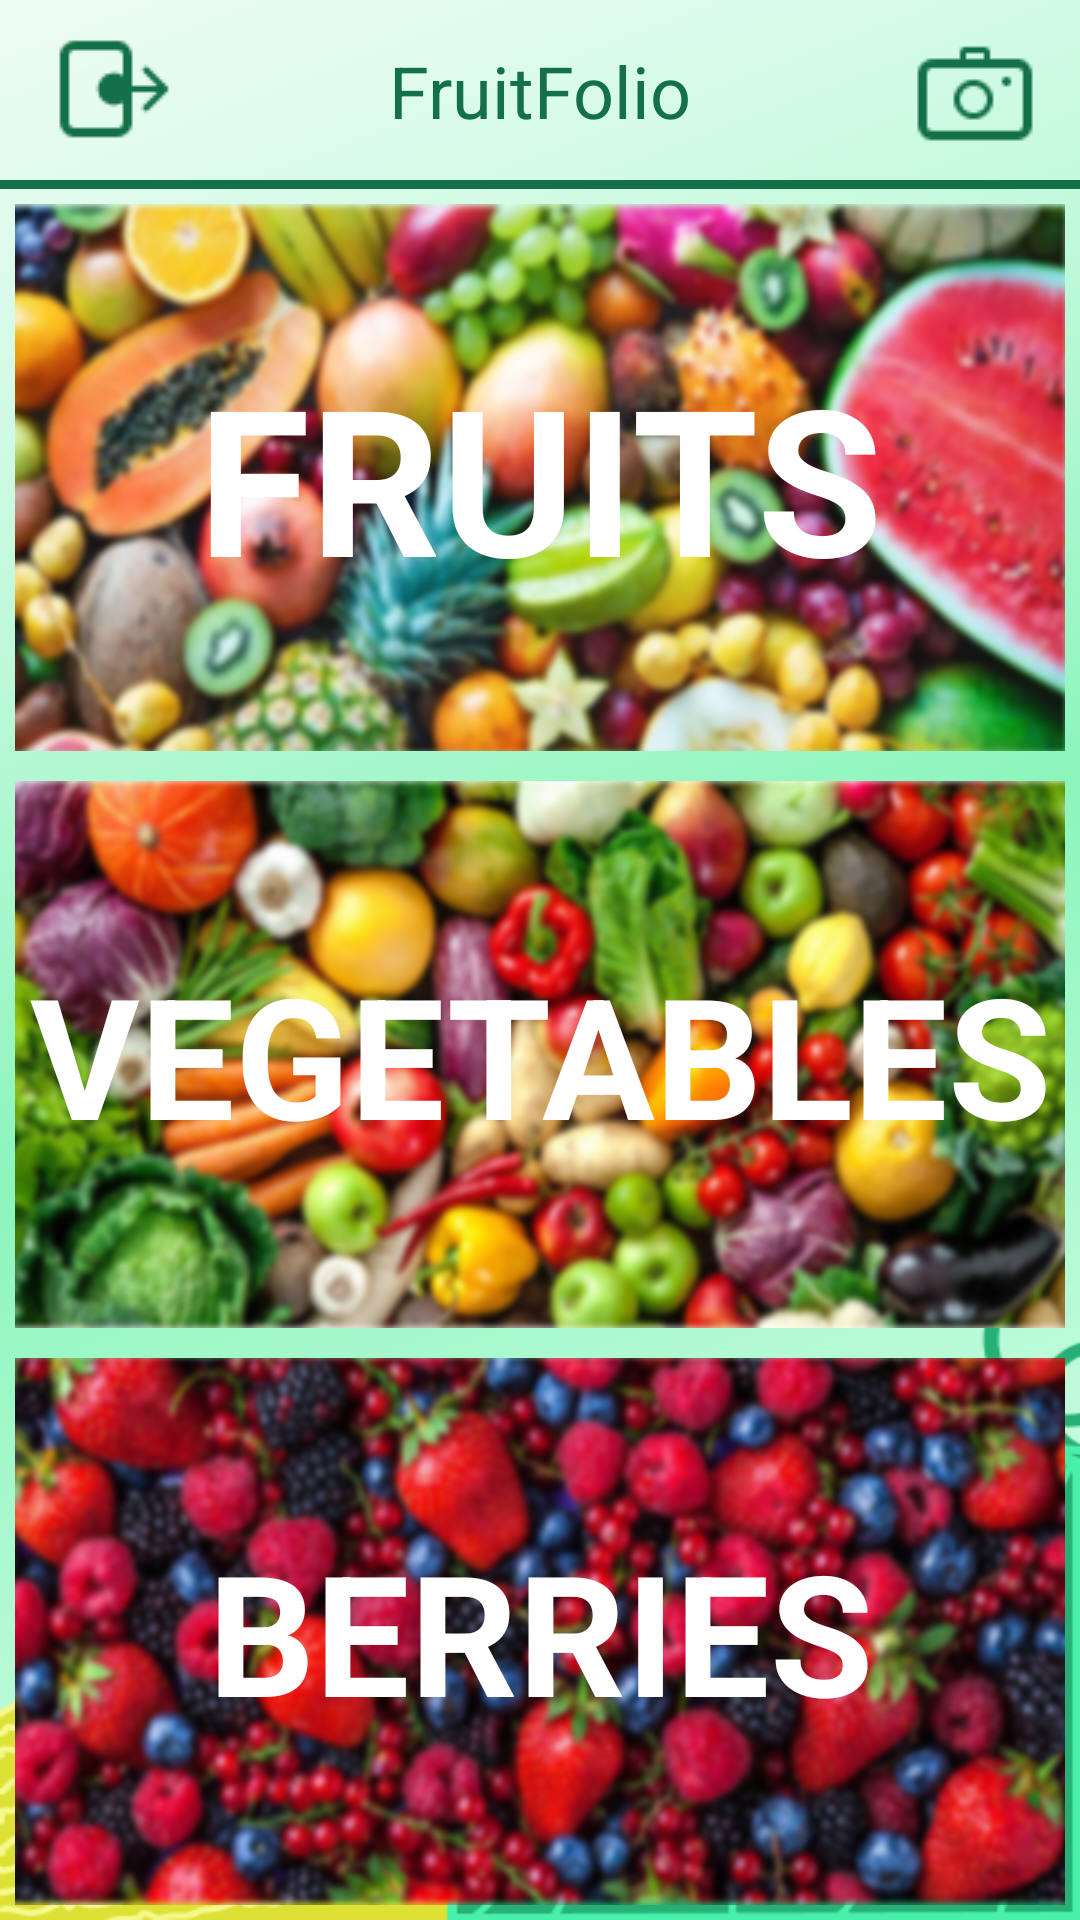

Produce the Android XML layout that renders to this screen, including the resource entries it uses.
<!-- AndroidManifest.xml: application theme Theme.MaterialComponents.Light.NoActionBar -->
<!-- res/layout/product_classes.xml -->
<?xml version="1.0" encoding="utf-8"?>
<androidx.constraintlayout.widget.ConstraintLayout xmlns:android="http://schemas.android.com/apk/res/android"
    xmlns:app="http://schemas.android.com/apk/res-auto"
    android:layout_width="match_parent"
    android:layout_height="match_parent"
    android:background="@drawable/background">


    <ImageView
        android:id="@+id/logOutView"
        android:layout_width="wrap_content"
        android:layout_height="wrap_content"
        android:layout_marginStart="10dp"
        android:background="@drawable/logout"
        app:layout_constraintBottom_toTopOf="@+id/view"
        app:layout_constraintStart_toStartOf="parent"
        app:layout_constraintTop_toTopOf="parent"
        android:contentDescription="@string/logout" />

    <ImageView
        android:id="@+id/cameraImageView"
        android:layout_width="wrap_content"
        android:layout_height="wrap_content"
        android:layout_marginEnd="10dp"
        android:background="@drawable/camera"
        app:layout_constraintBottom_toTopOf="@+id/view"
        app:layout_constraintEnd_toEndOf="@+id/view"
        app:layout_constraintTop_toTopOf="parent"
        android:contentDescription="@string/camera" />

    <LinearLayout
        android:id="@+id/linearLayout"
        android:layout_width="match_parent"
        android:layout_height="0dp"
        android:layout_margin="5dp"
        android:orientation="vertical"
        app:layout_constraintBottom_toBottomOf="parent"
        app:layout_constraintEnd_toEndOf="parent"
        app:layout_constraintStart_toStartOf="parent"
        app:layout_constraintTop_toBottomOf="@id/view">

        <TextView
            android:id="@+id/fruitsTextView"
            android:layout_width="match_parent"
            android:layout_height="wrap_content"
            android:layout_marginBottom="5dp"
            android:layout_weight="1"
            android:background="@drawable/fruits"
            android:gravity="center"
            android:text="@string/fruits"
            android:textColor="#FFFFFF"
            android:textSize="68sp"
            android:textStyle="bold" />

        <TextView
            android:id="@+id/vegetablesTextView"
            android:layout_width="match_parent"
            android:layout_height="wrap_content"
            android:layout_marginTop="5dp"
            android:layout_marginBottom="5dp"
            android:layout_weight="1"
            android:background="@drawable/vegetables"
            android:gravity="center"
            android:text="@string/vegetables"
            android:textColor="#FFFFFF"
            android:textSize="56sp"
            android:textStyle="bold" />

        <TextView
            android:id="@+id/berriesTextView"
            android:layout_width="match_parent"
            android:layout_height="wrap_content"
            android:layout_marginTop="5dp"
            android:layout_weight="1"
            android:background="@drawable/berries"
            android:gravity="center"
            android:text="@string/berries"
            android:textColor="#FFFFFF"
            android:textSize="56sp"
            android:textStyle="bold" />

    </LinearLayout>

    <TextView
        android:id="@+id/fruitFolioTextView"
        android:layout_width="wrap_content"
        android:layout_height="wrap_content"
        android:text="@string/fruitfolio"
        android:textColor="#147049"
        android:textSize="24sp"
        app:layout_constraintBottom_toTopOf="@+id/view"
        app:layout_constraintEnd_toEndOf="parent"
        app:layout_constraintStart_toStartOf="parent"
        app:layout_constraintTop_toTopOf="parent" />

    <View
        android:id="@+id/view"
        android:layout_width="wrap_content"
        android:layout_height="3dp"
        android:layout_marginTop="60dp"
        android:background="#147049"
        app:layout_constraintEnd_toEndOf="parent"
        app:layout_constraintStart_toStartOf="parent"
        app:layout_constraintTop_toTopOf="parent" />

</androidx.constraintlayout.widget.ConstraintLayout>
<!-- resources referenced by this layout -->
<resources>
  <!-- drawable background: png bitmap (drawable, 65038 bytes) -->
  <!-- drawable berries: png bitmap (drawable, 324375 bytes) -->
  <!-- drawable camera: png bitmap (drawable, 833 bytes) -->
  <!-- drawable fruits: png bitmap (drawable, 318965 bytes) -->
  <!-- drawable logout: png bitmap (drawable, 735 bytes) -->
  <!-- drawable vegetables: png bitmap (drawable, 296147 bytes) -->
  <string name="berries">BERRIES</string>
  <string name="camera">camera</string>
  <string name="fruitfolio">FruitFolio</string>
  <string name="fruits">FRUITS</string>
  <string name="logout">logout</string>
  <string name="vegetables">VEGETABLES</string>
</resources>
